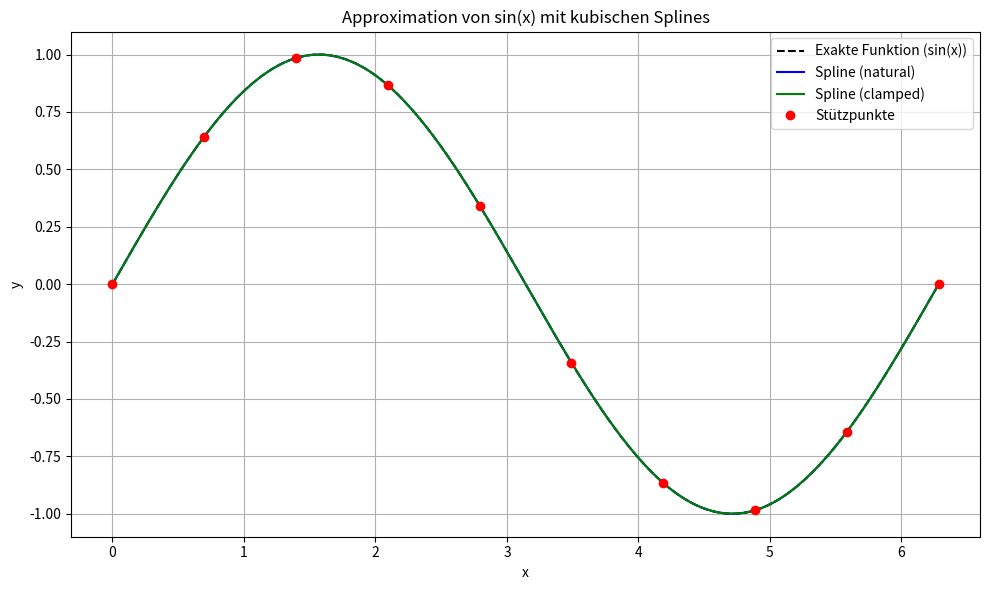

The matplotlib source for this figure:
# spline_approximation.py
# [redacted]
# Beschreibung: Approximation der Sinusfunktion mittels kubischer Splines
# Bibliotheken: numpy, scipy, matplotlib

import numpy as np
import matplotlib.pyplot as plt
from scipy.interpolate import CubicSpline

# 1. Definition der exakten Funktion, die approximiert werden soll
def f(x):
    return np.sin(x)

# 2. Erzeuge Stützpunkte im Intervall [0, 2π]
n = 10  # Anzahl der Stützstellen
x_stuetz = np.linspace(0, 2 * np.pi, n)
y_stuetz = f(x_stuetz)

# 3. Erzeuge kubischen Spline – wähle zwischen 'natural', 'clamped' oder 'not-a-knot'
# Für natürliche Splines: zweite Ableitungen am Rand sind 0
spline_natural = CubicSpline(x_stuetz, y_stuetz, bc_type='natural')

# Für geklammerte Splines: erste Ableitung an den Rändern ist vorgegeben (hier: cos(0) = 1, cos(2π) = 1)
spline_clamped = CubicSpline(x_stuetz, y_stuetz, bc_type=((1, 1.0), (1, 1.0)))

# 4. Erzeuge feines Auswertungsgitter für Plot
x_fine = np.linspace(0, 2 * np.pi, 1000)
y_exact = f(x_fine)
y_spline_natural = spline_natural(x_fine)
y_spline_clamped = spline_clamped(x_fine)

# 5. Visualisiere Ergebnisse mit Matplotlib
plt.figure(figsize=(10, 6))

# Exakte Funktion
plt.plot(x_fine, y_exact, 'k--', label='Exakte Funktion (sin(x))')

# Spline-Approximationen
plt.plot(x_fine, y_spline_natural, 'b-', label='Spline (natural)')
plt.plot(x_fine, y_spline_clamped, 'g-', label='Spline (clamped)')

# Stützpunkte markieren
plt.plot(x_stuetz, y_stuetz, 'ro', label='Stützpunkte')

# Plot-Einstellungen
plt.title('Approximation von sin(x) mit kubischen Splines')
plt.xlabel('x')
plt.ylabel('y')
plt.legend()
plt.grid(True)
plt.tight_layout()

# 6. Plot anzeigen
plt.show()
